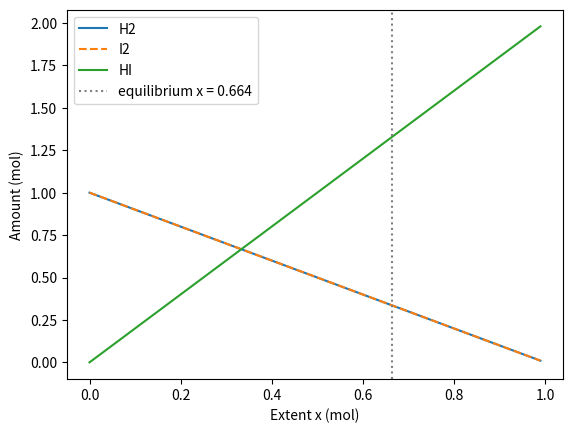

The script that saved this image:
"""
PW2 Lab B Part 4 -- chemical equilibrium via the equilibrium constant K.

Reaction  H2 + I2 <=> 2 HI, starting from 1 mol H2 and 1 mol I2.
As the reaction proceeds by an extent x:  H2 = 1-x,  I2 = 1-x,  HI = 2x.
At equilibrium the composition satisfies the equilibrium constant
        K = [HI]^2 / ([H2][I2]) = (2x)^2 / ((1-x)(1-x)).
Given K, find the extent x. Solve it TWO ways and compare.
Run:  python equilibrium.py
"""
import numpy as np
import matplotlib.pyplot as plt
from scipy.optimize import newton, minimize

K = 15.6
a = b = 1.0

# TODO 1: write k_imbalance(x) = (2x)^2/((a-x)(b-x)) - K.
#         It equals zero exactly at equilibrium.

def k_imbalance(x):
    return (2*x)**2 / ((a - x)*(b - x)) - K

# TODO 2 (method 1): use scipy.optimize.newton to find the root of k_imbalance
#         (start x0=0.5). This is root-finding.

x_newton = newton(k_imbalance, 0.5)
print("Newton:", x_newton)

# TODO 3 (method 2): use scipy.optimize.minimize to minimise k_imbalance(x)**2
#         (method "SLSQP", bounds [(0, 0.999)], x0=[0.5]). Print both answers
#         and confirm they agree.

res = minimize(lambda z: k_imbalance(z[0])**2, [0.5],
               method="SLSQP", bounds=[(0, 0.999)])
x_slsqp = res.x[0]
print("SLSQP: ", x_slsqp)
print("Agree:", np.isclose(x_newton, x_slsqp, atol=1e-3))

# TODO 4: report the equilibrium amounts (H2, I2, HI), and plot how the three
#         amounts change with the extent x, marking the equilibrium. Save
#         equilibrium.png.

x_eq = x_newton
print(f"H2 = {a - x_eq:.3f}, I2 = {b - x_eq:.3f}, HI = {2*x_eq:.3f} mol")

x = np.linspace(0, 0.99, 200)
plt.plot(x, a - x, label="H2")
plt.plot(x, b - x, "--", label="I2")
plt.plot(x, 2*x, label="HI")
plt.axvline(x_eq, color="gray", linestyle=":", label=f"equilibrium x = {x_eq:.3f}")
plt.xlabel("Extent x (mol)")
plt.ylabel("Amount (mol)")
plt.legend()
plt.savefig("equilibrium.png", dpi=150)
plt.show()
